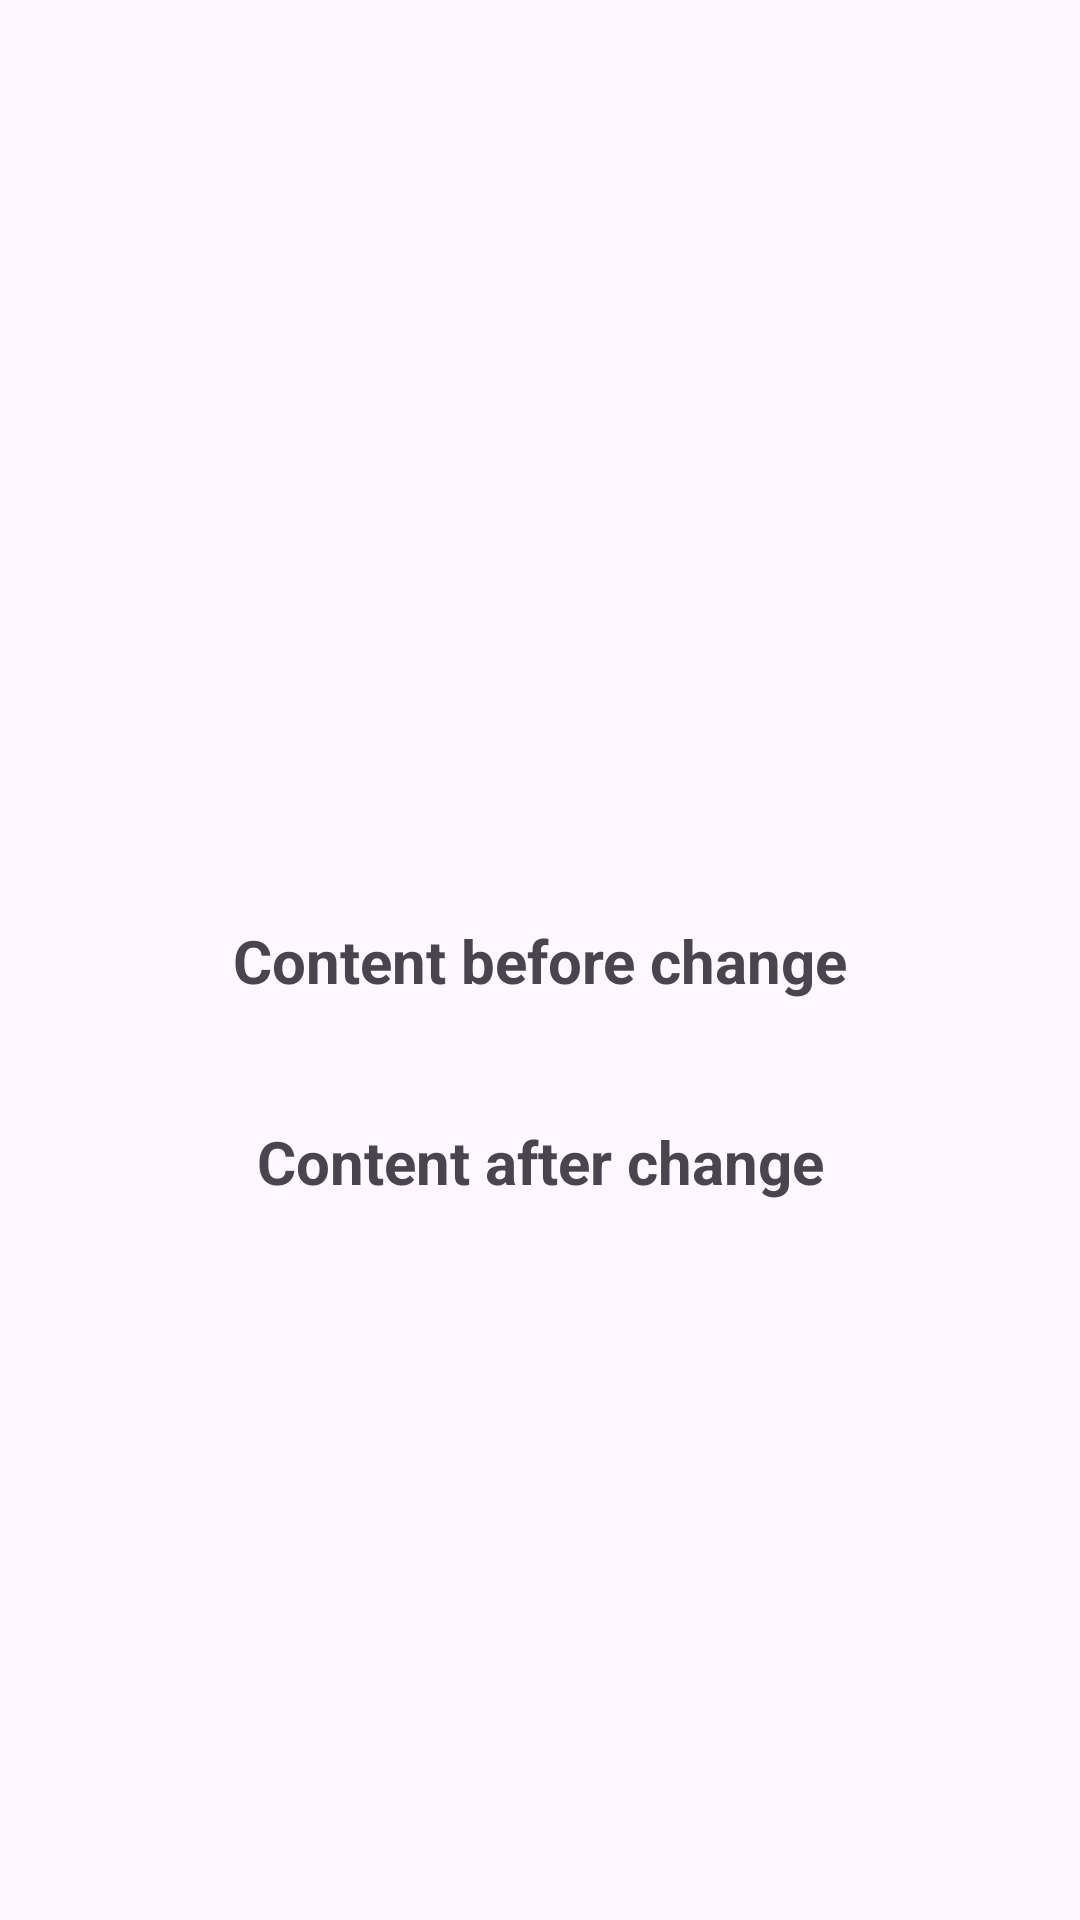

Layout XML and referenced resources for this Android screen:
<!-- AndroidManifest.xml: application theme Theme.Admob_android -->
<!-- res/layout/activity_test_remote_config.xml -->
<?xml version="1.0" encoding="utf-8"?>
<androidx.constraintlayout.widget.ConstraintLayout xmlns:android="http://schemas.android.com/apk/res/android"
    xmlns:app="http://schemas.android.com/apk/res-auto"
    xmlns:tools="http://schemas.android.com/tools"
    android:id="@+id/main"
    android:layout_width="match_parent"
    android:layout_height="match_parent"
    tools:context=".TestRemoteConfigActivity">

    <TextView
        android:id="@+id/tv_before"
        android:layout_width="wrap_content"
        android:layout_height="wrap_content"
        android:text="Content before change"
        android:textSize="20sp"
        android:textStyle="bold"
        app:layout_constraintBottom_toBottomOf="parent"
        app:layout_constraintEnd_toEndOf="parent"
        app:layout_constraintStart_toStartOf="parent"
        app:layout_constraintTop_toTopOf="parent" />

    <TextView
        android:id="@+id/tv_after"
        android:layout_width="wrap_content"
        android:layout_height="wrap_content"
        android:layout_marginHorizontal="12dp"
        android:layout_marginTop="40dp"
        android:text="Content after change"
        android:textSize="20sp"
        android:textStyle="bold"
        app:layout_constraintEnd_toEndOf="parent"
        app:layout_constraintStart_toStartOf="parent"
        app:layout_constraintTop_toBottomOf="@+id/tv_before" />


</androidx.constraintlayout.widget.ConstraintLayout>
<!-- resources referenced by this layout -->
<resources>
  <style name="Theme.Admob_android" parent="Base.Theme.Admob_android" />
  <style name="Base.Theme.Admob_android" parent="Theme.Material3.DayNight.NoActionBar">
          
          
      </style>
</resources>
